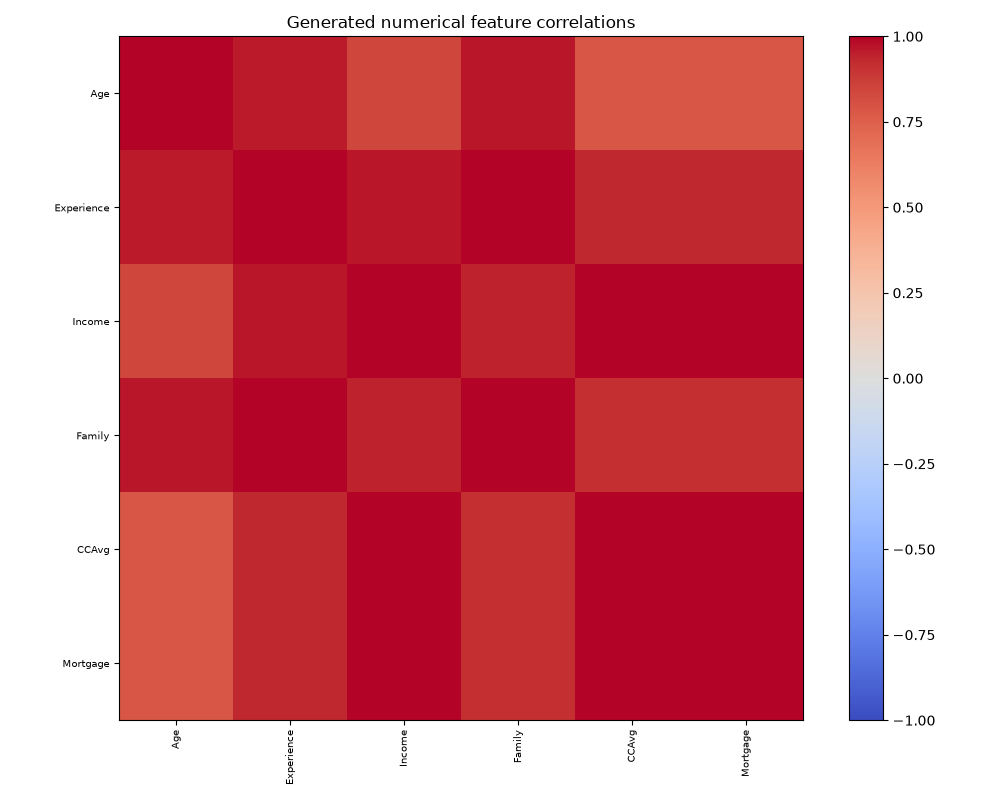

The data file committed next to this chart (first rows):
, Age, Experience, Income, Family, CCAvg, Mortgage
Age, 1.0, 0.9556, 0.8403, 0.9662, 0.7836, 0.7859
Experience, 0.9556, 1.0, 0.9625, 0.9941, 0.9311, 0.9324
Income, 0.8403, 0.9625, 1.0, 0.9447, 0.9951, 0.9954
Family, 0.9662, 0.9941, 0.9447, 1.0, 0.9108, 0.9124
CCAvg, 0.7836, 0.9311, 0.9951, 0.9108, 1.0, 1
Mortgage, 0.7859, 0.9324, 0.9954, 0.9124, 1, 1.0
